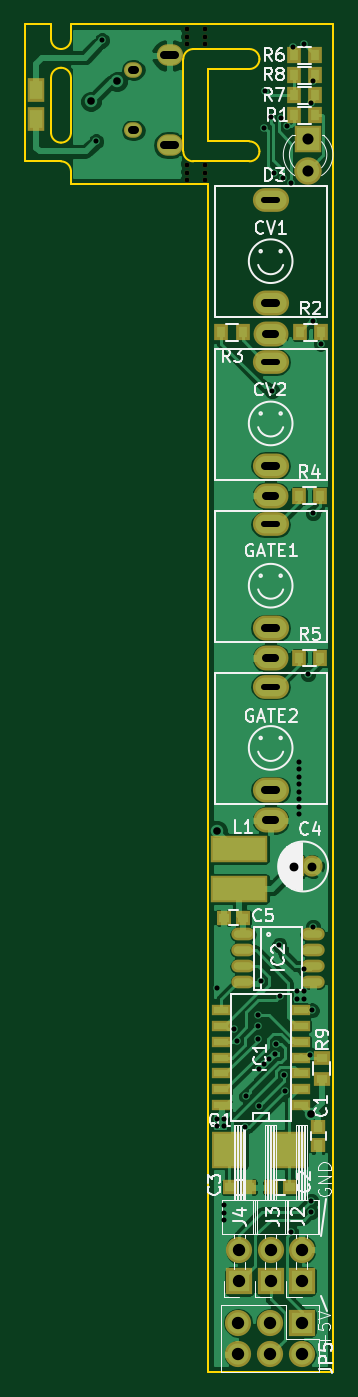
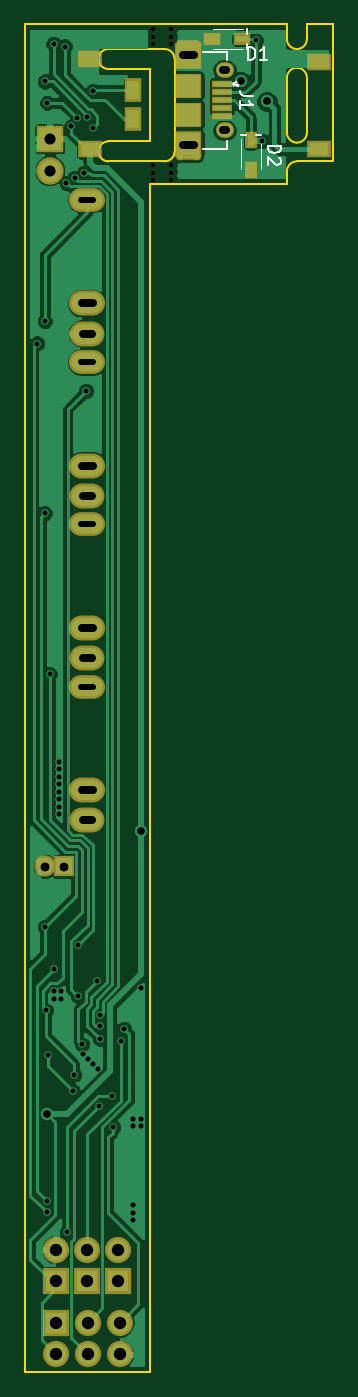
Circuit board: 9 layer files. Board 24.7 x 108.0 mm.
- bottom_copper: cvpal_v01-B.Cu.gbr (48185 bytes)
- bottom_mask: cvpal_v01-B.Mask.gbr (2624 bytes)
- bottom_silk: cvpal_v01-B.SilkS.gbr (2534 bytes)
- outline: cvpal_v01-Edge.Cuts.gbr (2003 bytes)
- top_copper: cvpal_v01-F.Cu.gbr (69110 bytes)
- top_mask: cvpal_v01-F.Mask.gbr (3285 bytes)
- top_silk: cvpal_v01-F.SilkS.gbr (26940 bytes)
- drill: cvpal_v01-NPTH.drl (360 bytes)
- drill: cvpal_v01.drl (2175 bytes)

=== bottom_copper: cvpal_v01-B.Cu.gbr (48185 bytes, source omitted) ===
=== bottom_mask: cvpal_v01-B.Mask.gbr ===
G04 #@! TF.FileFunction,Soldermask,Bot*
%FSLAX46Y46*%
G04 Gerber Fmt 4.6, Leading zero omitted, Abs format (unit mm)*
G04 Created by KiCad (PCBNEW 4.0.6) date 2018 April 18, Wednesday 08:04:54*
%MOMM*%
%LPD*%
G01*
G04 APERTURE LIST*
%ADD10C,0.100000*%
%ADD11C,0.402000*%
%ADD12R,1.700000X1.700000*%
%ADD13C,1.700000*%
%ADD14R,2.200000X2.200000*%
%ADD15C,2.200000*%
%ADD16O,2.100000X1.724000*%
%ADD17R,2.100000X2.000000*%
%ADD18C,0.700000*%
%ADD19R,2.100000X2.050000*%
%ADD20R,1.600000X0.450000*%
%ADD21R,1.600000X0.600000*%
%ADD22O,1.450000X1.250000*%
%ADD23R,1.400000X0.950000*%
%ADD24R,0.950000X1.400000*%
%ADD25O,2.900000X1.900000*%
%ADD26O,2.900000X2.000000*%
%ADD27O,2.800000X2.000000*%
%ADD28R,2.100000X2.100000*%
%ADD29O,2.100000X2.100000*%
%ADD30R,1.900000X1.400000*%
%ADD31R,1.400000X1.900000*%
G04 APERTURE END LIST*
D10*
D11*
X-300000Y-12500000D03*
X-300000Y-11900000D03*
X-300000Y-11300000D03*
X-1700000Y-11300000D03*
X-1700000Y-11900000D03*
X-1700000Y-12500000D03*
D12*
X6850000Y-67500000D03*
D13*
X8350000Y-67500000D03*
D14*
X8000000Y-9200000D03*
D15*
X8000000Y-11740000D03*
D16*
X-3100000Y-2500000D03*
D17*
X-3100000Y-4950000D03*
X-3100000Y-7250000D03*
D16*
X-3100000Y-9700000D03*
D18*
X-3800000Y-1650000D03*
X-2400000Y-1650000D03*
X-3800000Y-10550000D03*
X-2400000Y-10550000D03*
D19*
X-3100000Y-2575000D03*
X-3100000Y-9625000D03*
D20*
X-3100000Y-1525000D03*
X-3100000Y-10675000D03*
D21*
X-5800000Y-4800000D03*
X-5800000Y-5450000D03*
X-5800000Y-6100000D03*
X-5800000Y-6750000D03*
X-5800000Y-7400000D03*
D22*
X-6000000Y-3675000D03*
X-6000000Y-8525000D03*
D23*
X-7400000Y-1200000D03*
X-5000000Y-1200000D03*
D24*
X-8100000Y-9300000D03*
X-8100000Y-11700000D03*
D25*
X5000000Y-14080000D03*
D26*
X5000000Y-22380000D03*
D27*
X5000000Y-24800000D03*
D25*
X5000000Y-27080000D03*
D26*
X5000000Y-35380000D03*
D27*
X5000000Y-37800000D03*
D25*
X5000000Y-40080000D03*
D26*
X5000000Y-48380000D03*
D27*
X5000000Y-50800000D03*
D25*
X5000000Y-53080000D03*
D26*
X5000000Y-61380000D03*
D27*
X5000000Y-63800000D03*
D28*
X7480000Y-104060000D03*
D29*
X7480000Y-106600000D03*
X4940000Y-104060000D03*
X4940000Y-106600000D03*
X2400000Y-104060000D03*
X2400000Y-106600000D03*
D28*
X7500000Y-100750000D03*
D29*
X7500000Y-98210000D03*
D28*
X5000000Y-100750000D03*
D29*
X5000000Y-98210000D03*
D28*
X2500000Y-100750000D03*
D29*
X2500000Y-98210000D03*
D30*
X-13600000Y-10000000D03*
X-13600000Y-3000000D03*
X4800000Y-10000000D03*
X4800000Y-2800000D03*
D31*
X1300000Y-5300000D03*
X1300000Y-7600000D03*
D11*
X-300000Y-1600000D03*
X-300000Y-1000000D03*
X-300000Y-400000D03*
X-1700000Y-400000D03*
X-1700000Y-1000000D03*
X-1700000Y-1600000D03*
M02*

=== bottom_silk: cvpal_v01-B.SilkS.gbr ===
G04 #@! TF.FileFunction,Legend,Bot*
%FSLAX46Y46*%
G04 Gerber Fmt 4.6, Leading zero omitted, Abs format (unit mm)*
G04 Created by KiCad (PCBNEW 4.0.6) date 2018 April 18, Wednesday 08:04:54*
%MOMM*%
%LPD*%
G01*
G04 APERTURE LIST*
%ADD10C,0.100000*%
%ADD11C,0.150000*%
G04 APERTURE END LIST*
D10*
D11*
X-7100000Y-5000000D02*
X-7100000Y-4600000D01*
X-6700000Y-4800000D02*
X-7100000Y-5000000D01*
X-7100000Y-4600000D02*
X-6700000Y-4800000D01*
X-6200000Y-10000000D02*
X-4300000Y-10000000D01*
X-6200000Y-9400000D02*
X-6200000Y-10000000D01*
X-6200000Y-2200000D02*
X-4300000Y-2200000D01*
X-6200000Y-2200000D02*
X-6200000Y-2900000D01*
X-7800000Y-2000000D02*
X-7800000Y-1600000D01*
D10*
X-7500000Y-400000D02*
X-5100000Y-400000D01*
X-7500000Y-2000000D02*
X-5100000Y-2000000D01*
D11*
X-7800000Y-400000D02*
X-7800000Y-800000D01*
X-8900000Y-8900000D02*
X-8500000Y-8900000D01*
D10*
X-7300000Y-9200000D02*
X-7300000Y-11600000D01*
X-8900000Y-9200000D02*
X-8900000Y-11600000D01*
D11*
X-7300000Y-8900000D02*
X-7700000Y-8900000D01*
X-8247619Y-5766667D02*
X-7533333Y-5766667D01*
X-7390476Y-5719047D01*
X-7295238Y-5623809D01*
X-7247619Y-5480952D01*
X-7247619Y-5385714D01*
X-7247619Y-6766667D02*
X-7247619Y-6195238D01*
X-7247619Y-6480952D02*
X-8247619Y-6480952D01*
X-8104762Y-6385714D01*
X-8009524Y-6290476D01*
X-7961905Y-6195238D01*
D10*
X-6673810Y-4942857D02*
X-6673810Y-4657143D01*
X-6673810Y-4800000D02*
X-7173810Y-4800000D01*
X-7102381Y-4752381D01*
X-7054762Y-4704762D01*
X-7030952Y-4657143D01*
D11*
X-7911905Y-2852381D02*
X-7911905Y-1852381D01*
X-8150000Y-1852381D01*
X-8292858Y-1900000D01*
X-8388096Y-1995238D01*
X-8435715Y-2090476D01*
X-8483334Y-2280952D01*
X-8483334Y-2423810D01*
X-8435715Y-2614286D01*
X-8388096Y-2709524D01*
X-8292858Y-2804762D01*
X-8150000Y-2852381D01*
X-7911905Y-2852381D01*
X-9435715Y-2852381D02*
X-8864286Y-2852381D01*
X-9150000Y-2852381D02*
X-9150000Y-1852381D01*
X-9054762Y-1995238D01*
X-8959524Y-2090476D01*
X-8864286Y-2138095D01*
X-9497619Y-9761905D02*
X-10497619Y-9761905D01*
X-10497619Y-10000000D01*
X-10450000Y-10142858D01*
X-10354762Y-10238096D01*
X-10259524Y-10285715D01*
X-10069048Y-10333334D01*
X-9926190Y-10333334D01*
X-9735714Y-10285715D01*
X-9640476Y-10238096D01*
X-9545238Y-10142858D01*
X-9497619Y-10000000D01*
X-9497619Y-9761905D01*
X-10402381Y-10714286D02*
X-10450000Y-10761905D01*
X-10497619Y-10857143D01*
X-10497619Y-11095239D01*
X-10450000Y-11190477D01*
X-10402381Y-11238096D01*
X-10307143Y-11285715D01*
X-10211905Y-11285715D01*
X-10069048Y-11238096D01*
X-9497619Y-10666667D01*
X-9497619Y-11285715D01*
M02*

=== outline: cvpal_v01-Edge.Cuts.gbr ===
G04 #@! TF.FileFunction,Profile,NP*
%FSLAX46Y46*%
G04 Gerber Fmt 4.6, Leading zero omitted, Abs format (unit mm)*
G04 Created by KiCad (PCBNEW 4.0.6) date 2018 April 18, Wednesday 08:04:54*
%MOMM*%
%LPD*%
G01*
G04 APERTURE LIST*
%ADD10C,0.100000*%
%ADD11C,0.200000*%
G04 APERTURE END LIST*
D10*
D11*
X0Y-3600000D02*
X3300000Y-3600000D01*
X0Y-9400000D02*
X0Y-3600000D01*
X0Y-9400000D02*
X3300000Y-9400000D01*
X-1200000Y-11000000D02*
X3300000Y-11000000D01*
X-2000000Y-10200000D02*
G75*
G03X-1200000Y-11000000I800000J0D01*
G01*
X-2000000Y-2800000D02*
X-2000000Y-10200000D01*
X-1200000Y-2000000D02*
G75*
G03X-2000000Y-2800000I0J-800000D01*
G01*
X-1200000Y-2000000D02*
X3300000Y-2000000D01*
X3300000Y-3600000D02*
G75*
G03X4100000Y-2800000I0J800000D01*
G01*
X4100000Y-2800000D02*
G75*
G03X3300000Y-2000000I-800000J0D01*
G01*
X4100000Y-10200000D02*
G75*
G03X3300000Y-9400000I-800000J0D01*
G01*
X3300000Y-11000000D02*
G75*
G03X4100000Y-10200000I0J800000D01*
G01*
X-11000000Y0D02*
X-11000000Y-1200000D01*
X-12600000Y0D02*
X-14700000Y0D01*
X-12600000Y0D02*
X-12600000Y-1200000D01*
X-12600000Y-1200000D02*
G75*
G03X-11800000Y-2000000I800000J0D01*
G01*
X-11800000Y-2000000D02*
G75*
G03X-11000000Y-1200000I0J800000D01*
G01*
X-11000000Y-11800000D02*
G75*
G03X-11800000Y-11000000I-800000J0D01*
G01*
X-12600000Y-8700000D02*
G75*
G03X-11800000Y-9500000I800000J0D01*
G01*
X-11800000Y-9500000D02*
G75*
G03X-11000000Y-8700000I0J800000D01*
G01*
X-12600000Y-8700000D02*
X-12600000Y-4300000D01*
X-11000000Y-4300000D02*
G75*
G03X-11800000Y-3500000I-800000J0D01*
G01*
X-11800000Y-3500000D02*
G75*
G03X-12600000Y-4300000I0J-800000D01*
G01*
X-11000000Y-8700000D02*
X-11000000Y-4300000D01*
X-14700000Y-11000000D02*
X-11800000Y-11000000D01*
X-11000000Y-11800000D02*
X-11000000Y-12800000D01*
X0Y-12800000D02*
X0Y-108000000D01*
X0Y-12800000D02*
X-11000000Y-12800000D01*
X-14700000Y0D02*
X-14700000Y-11000000D01*
X10000000Y-108000000D02*
X0Y-108000000D01*
X10000000Y0D02*
X10000000Y-108000000D01*
X-11000000Y0D02*
X10000000Y0D01*
M02*

=== top_copper: cvpal_v01-F.Cu.gbr (69110 bytes, source omitted) ===
=== top_mask: cvpal_v01-F.Mask.gbr ===
G04 #@! TF.FileFunction,Soldermask,Top*
%FSLAX46Y46*%
G04 Gerber Fmt 4.6, Leading zero omitted, Abs format (unit mm)*
G04 Created by KiCad (PCBNEW 4.0.6) date 2018 April 18, Wednesday 08:04:54*
%MOMM*%
%LPD*%
G01*
G04 APERTURE LIST*
%ADD10C,0.100000*%
%ADD11O,1.873200X1.009600*%
%ADD12C,0.402000*%
%ADD13R,1.543000X0.908000*%
%ADD14R,1.700000X1.700000*%
%ADD15C,1.700000*%
%ADD16R,4.600000X2.200000*%
%ADD17R,2.800000X3.000000*%
%ADD18R,1.150000X1.200000*%
%ADD19R,1.200000X1.150000*%
%ADD20R,1.100000X1.300000*%
%ADD21R,1.300000X1.100000*%
%ADD22R,2.200000X2.200000*%
%ADD23C,2.200000*%
%ADD24O,2.100000X1.724000*%
%ADD25O,1.450000X1.250000*%
%ADD26O,2.900000X1.900000*%
%ADD27O,2.900000X2.000000*%
%ADD28O,2.800000X2.000000*%
%ADD29R,2.100000X2.100000*%
%ADD30O,2.100000X2.100000*%
%ADD31R,1.400000X1.900000*%
G04 APERTURE END LIST*
D10*
D11*
X2806000Y-72945000D03*
X2806000Y-74215000D03*
X2806000Y-75485000D03*
X2806000Y-76755000D03*
X8394000Y-76755000D03*
X8394000Y-75485000D03*
X8394000Y-74215000D03*
X8394000Y-72945000D03*
D12*
X-300000Y-12500000D03*
X-300000Y-11900000D03*
X-300000Y-11300000D03*
X-1700000Y-11300000D03*
X-1700000Y-11900000D03*
X-1700000Y-12500000D03*
D13*
X7402000Y-86620000D03*
X7402000Y-85350000D03*
X7402000Y-84080000D03*
X7402000Y-82810000D03*
X7402000Y-81540000D03*
X7402000Y-80270000D03*
X7402000Y-79000000D03*
X1052000Y-79000000D03*
X1052000Y-80270000D03*
X1052000Y-82810000D03*
X1052000Y-84080000D03*
X1052000Y-85350000D03*
X1052000Y-86620000D03*
X1052000Y-81540000D03*
D14*
X6850000Y-67500000D03*
D15*
X8350000Y-67500000D03*
D16*
X2500000Y-66100000D03*
X2500000Y-69300000D03*
D17*
X6500000Y-90200000D03*
X1700000Y-90200000D03*
D18*
X8800000Y-88350000D03*
X8800000Y-89850000D03*
D19*
X6550000Y-93200000D03*
X5050000Y-93200000D03*
X1750000Y-93200000D03*
X3250000Y-93200000D03*
X2750000Y-71600000D03*
X1250000Y-71600000D03*
D20*
X8550000Y-7300000D03*
X6850000Y-7300000D03*
X7350000Y-24700000D03*
X9050000Y-24700000D03*
X2750000Y-24700000D03*
X1050000Y-24700000D03*
X7250000Y-37800000D03*
X8950000Y-37800000D03*
X7250000Y-50800000D03*
X8950000Y-50800000D03*
X8550000Y-2500000D03*
X6850000Y-2500000D03*
X8550000Y-5700000D03*
X6850000Y-5700000D03*
X6850000Y-4100000D03*
X8550000Y-4100000D03*
D21*
X9100000Y-82850000D03*
X9100000Y-84550000D03*
D22*
X8000000Y-9200000D03*
D23*
X8000000Y-11740000D03*
D24*
X-3100000Y-2500000D03*
X-3100000Y-9700000D03*
D25*
X-6000000Y-3675000D03*
X-6000000Y-8525000D03*
D26*
X5000000Y-14080000D03*
D27*
X5000000Y-22380000D03*
D28*
X5000000Y-24800000D03*
D26*
X5000000Y-27080000D03*
D27*
X5000000Y-35380000D03*
D28*
X5000000Y-37800000D03*
D26*
X5000000Y-40080000D03*
D27*
X5000000Y-48380000D03*
D28*
X5000000Y-50800000D03*
D26*
X5000000Y-53080000D03*
D27*
X5000000Y-61380000D03*
D28*
X5000000Y-63800000D03*
D29*
X7480000Y-104060000D03*
D30*
X7480000Y-106600000D03*
X4940000Y-104060000D03*
X4940000Y-106600000D03*
X2400000Y-104060000D03*
X2400000Y-106600000D03*
D29*
X7500000Y-100750000D03*
D30*
X7500000Y-98210000D03*
D29*
X5000000Y-100750000D03*
D30*
X5000000Y-98210000D03*
D29*
X2500000Y-100750000D03*
D30*
X2500000Y-98210000D03*
D31*
X-13800000Y-5300000D03*
X-13800000Y-7600000D03*
D12*
X-300000Y-1600000D03*
X-300000Y-1000000D03*
X-300000Y-400000D03*
X-1700000Y-400000D03*
X-1700000Y-1000000D03*
X-1700000Y-1600000D03*
M02*

=== top_silk: cvpal_v01-F.SilkS.gbr (26940 bytes, source omitted) ===
=== drill: cvpal_v01-NPTH.drl ===
M48
;DRILL file {KiCad 4.0.6} date 2018 April 18, Wednesday 08:04:56
;FORMAT={-:-/ absolute / inch / decimal}
FMAT,2
INCH,TZ
T1C0.016
%
G90
G05
M72
T1
X-0.0669Y-0.0157
X-0.0669Y-0.0394
X-0.0669Y-0.063
X-0.0669Y-0.4449
X-0.0669Y-0.4685
X-0.0669Y-0.4921
X-0.0118Y-0.0157
X-0.0118Y-0.0394
X-0.0118Y-0.063
X-0.0118Y-0.4449
X-0.0118Y-0.4685
X-0.0118Y-0.4921
T0
M30

=== drill: cvpal_v01.drl (2175 bytes, source withheld) ===
